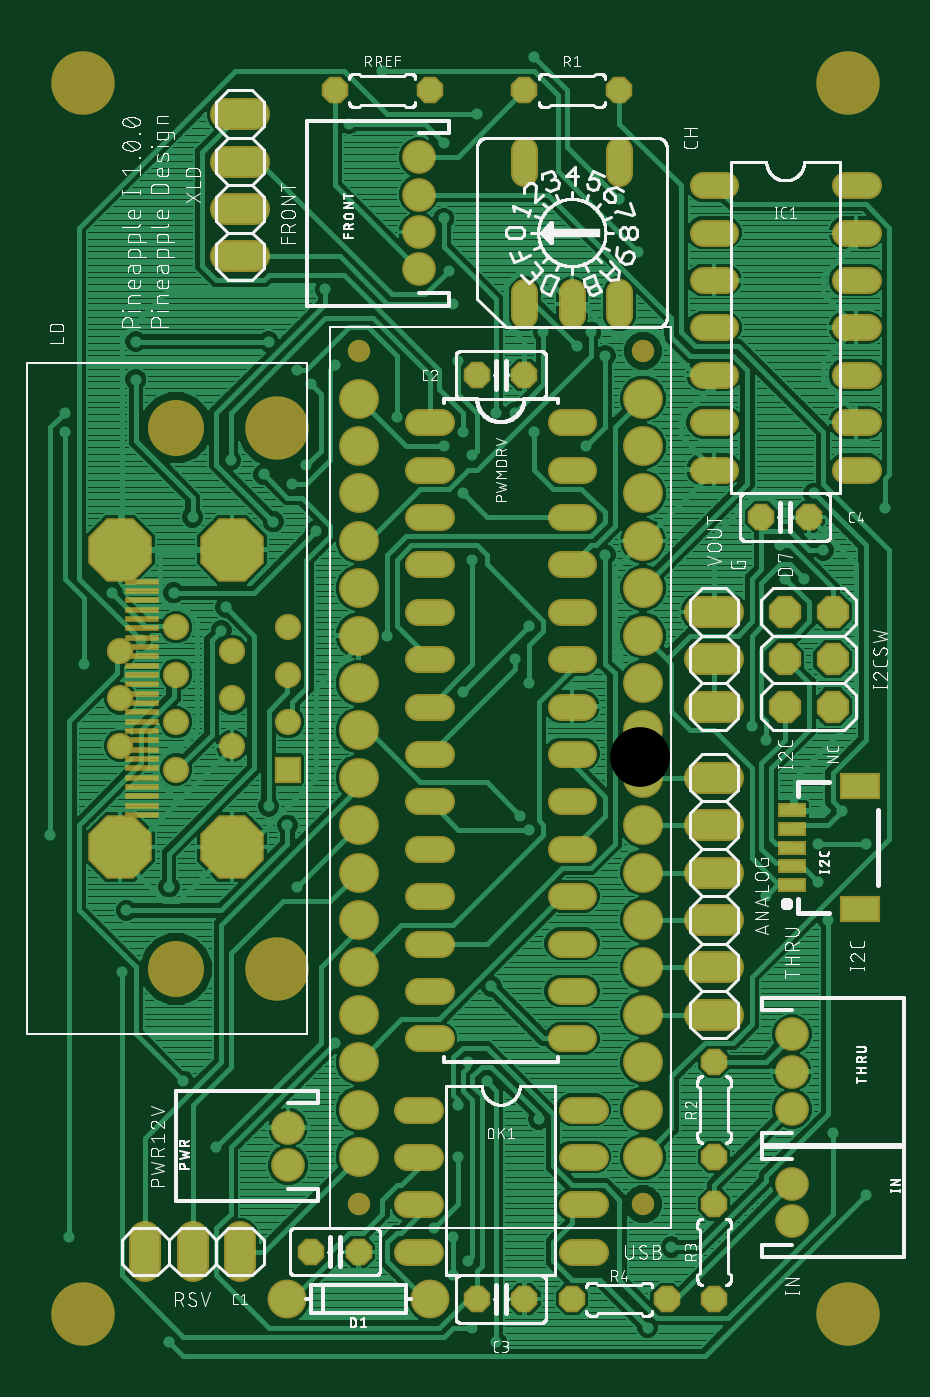
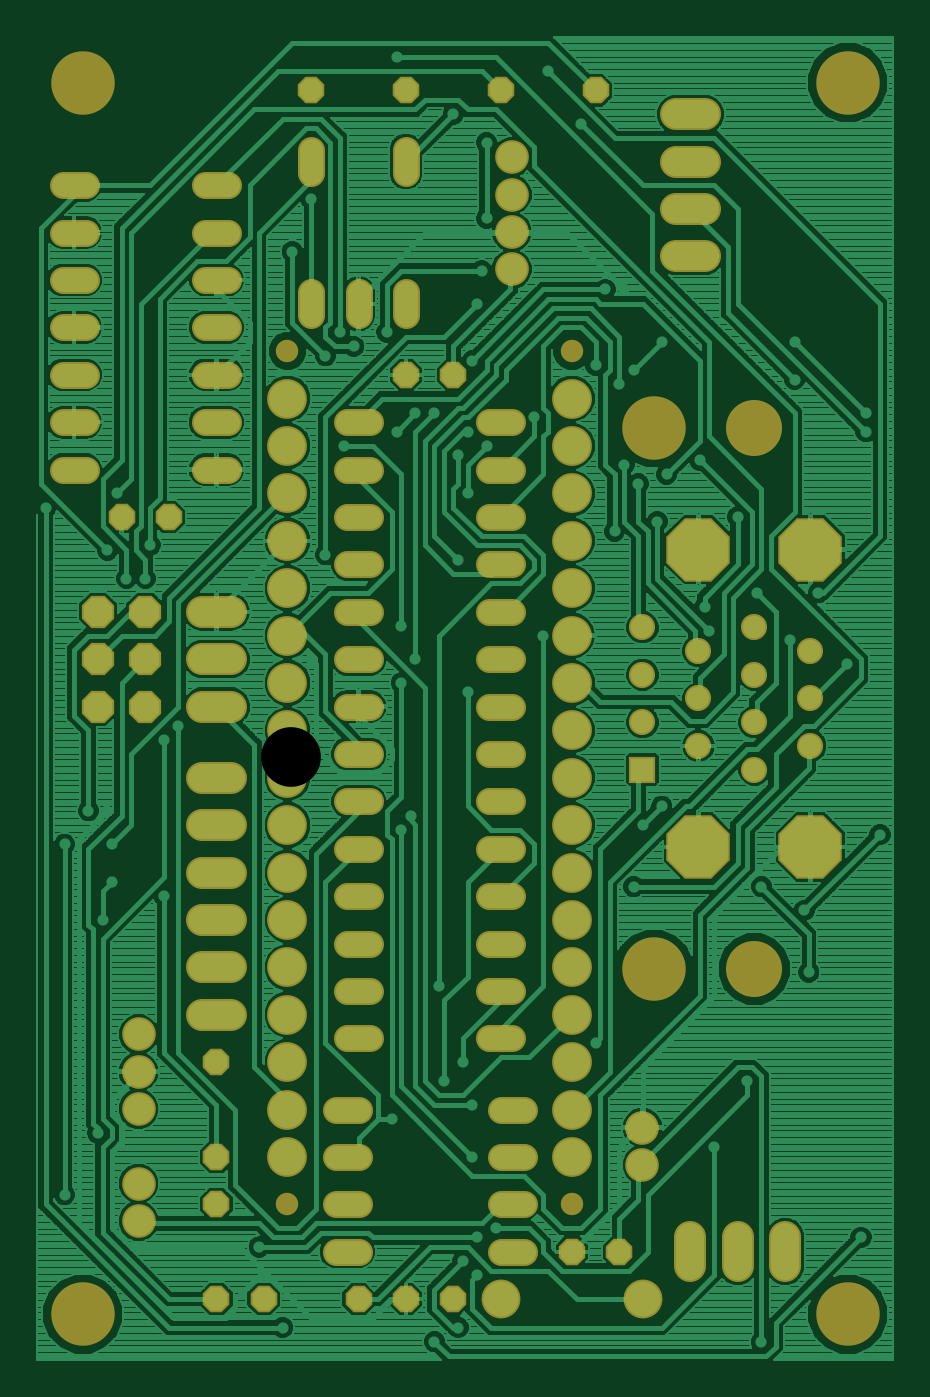
Circuit board: 6 layer files. Board 45.9 x 70.9 mm.
- top_copper: p1-001.cmp (182729 bytes)
- drill: p1-001.drd (4043 bytes)
- top_silk: p1-001.plc (151172 bytes)
- bottom_copper: p1-001.sol (242475 bytes)
- top_mask: p1-001.stc (6297 bytes)
- bottom_mask: p1-001.sts (5511 bytes)

=== top_copper: p1-001.cmp (182729 bytes, source omitted) ===
=== drill: p1-001.drd ===
%
M48
M72
T01C0.01181
T02C0.02756
T03C0.03150
T04C0.03200
T05C0.03543
T06C0.03937
T07C0.04000
T08C0.04331
T09C0.08661
T10C0.11024
T11C0.12598
%
T01
X10250Y29250
X31250Y7250
X41250Y48250
X34250Y62250
X21250Y85250
X22250Y98250
X31250Y103250
X52250Y120250
X56250Y116250
X58250Y103250
X66250Y70250
X92250Y57250
X98250Y62250
X94250Y66250
X99250Y82250
X109250Y54250
X92250Y46250
X87250Y31250
X91250Y29250
X94250Y24250
X91250Y21250
X95250Y10250
X100250Y7250
X132250Y10250
X137250Y27250
X171250Y51250
X178250Y38250
X170250Y96250
X168250Y104250
X168250Y112250
X169250Y119250
X173250Y119250
X178250Y112250
X157250Y101250
X157250Y134250
X154250Y137250
X161250Y168250
X165250Y168250
X169250Y174250
X160250Y175250
X167250Y186250
X182250Y183250
X130250Y237250
X126250Y248250
X120250Y220250
X117250Y217250
X123250Y215250
X110250Y220250
X104250Y203250
X100250Y203250
X93250Y199250
X89250Y196250
X95250Y194250
X93250Y186250
X95250Y172250
X107250Y158250
X104250Y151250
X107250Y146250
X93250Y144250
X77250Y156250
X62250Y178250
X57250Y188250
X60250Y192250
X53250Y180250
X51250Y190250
X44250Y193250
X36250Y181250
X32250Y165250
X25250Y155250
X19250Y165250
X13250Y150250
X6250Y114250
X42250Y157250
X43250Y162250
X61250Y209250
X58250Y212250
X52250Y218250
X60250Y229250
X64250Y229250
X66250Y213250
X79250Y202250
X92250Y214250
X91250Y226250
X90250Y233250
X89250Y244250
X89250Y260250
X96250Y266250
X108250Y278250
X76250Y275250
X69250Y264250
X108250Y199250
X119250Y196250
X123250Y173250
X126250Y151250
X105250Y118250
X107250Y115250
X24250Y210250
X24250Y218250
X9250Y203250
X9250Y199250
T02
X83927Y233533
X83927Y241407
X83927Y249281
X83927Y257156
X162667Y72116
X162667Y64242
X162667Y56368
X162667Y40620
X162667Y32746
X56368Y44557
X56368Y52431
T03
X56368Y127982
X56368Y137982
X56368Y147982
X56368Y157982
X44557Y152982
X44557Y142982
X44557Y132982
X32746Y127982
X32746Y137982
X32746Y147982
X32746Y157982
X20935Y152982
X20935Y142982
X20935Y132982
T04
X86250Y131250
X86250Y121250
X86250Y111250
X86250Y101250
X86250Y91250
X86250Y81250
X86250Y71250
X86250Y56250
X86250Y46250
X86250Y36250
X86250Y26250
X96250Y16250
X106250Y16250
X116250Y16250
X116250Y26250
X116250Y36250
X116250Y46250
X116250Y56250
X116250Y71250
X116250Y81250
X116250Y91250
X116250Y101250
X116250Y111250
X116250Y121250
X116250Y131250
X116250Y141250
X116250Y151250
X116250Y161250
X116250Y171250
X116250Y181250
X116250Y191250
X116250Y201250
X106250Y211250
X96250Y211250
X86250Y201250
X86250Y191250
X86250Y181250
X86250Y171250
X86250Y161250
X86250Y151250
X86250Y141250
X106250Y226250
X116250Y226250
X126250Y226250
X146250Y221250
X146250Y231250
X146250Y241250
X146250Y251250
X126250Y256250
X126250Y271250
X106250Y271250
X106250Y256250
X86250Y271250
X66250Y271250
X146250Y211250
X146250Y201250
X146250Y191250
X156250Y181250
X166250Y181250
X176250Y191250
X176250Y201250
X176250Y211250
X176250Y221250
X176250Y231250
X176250Y241250
X176250Y251250
X146250Y66250
X146250Y46250
X146250Y36250
X146250Y16250
X136250Y16250
X71250Y26250
X61250Y26250
T05
X56250Y16250
X86250Y16250
T06
X71250Y36250
X131250Y36250
X131250Y216250
X71250Y216250
T07
X46250Y236250
X46250Y246250
X46250Y256250
X46250Y266250
X146250Y161250
X146250Y151250
X146250Y141250
X146250Y126250
X146250Y116250
X146250Y106250
X146250Y96250
X146250Y86250
X146250Y76250
X161250Y141250
X161250Y151250
X161250Y161250
X171250Y161250
X171250Y151250
X171250Y141250
X46250Y26250
X36250Y26250
X26250Y26250
T08
X71250Y46250
X71250Y56250
X71250Y66250
X71250Y76250
X71250Y86250
X71250Y96250
X71250Y106250
X71250Y116250
X71250Y126250
X71250Y136250
X71250Y146250
X71250Y156250
X71250Y166250
X71250Y176250
X71250Y186250
X71250Y196250
X71250Y206250
X131250Y206250
X131250Y196250
X131250Y186250
X131250Y176250
X131250Y166250
X131250Y156250
X131250Y146250
X131250Y136250
X131250Y126250
X131250Y116250
X131250Y106250
X131250Y96250
X131250Y86250
X131250Y76250
X131250Y66250
X131250Y56250
X131250Y46250
T09
X44557Y111604
X20935Y111604
X20935Y174360
X44557Y174360
T10
X32746Y200069
X32746Y85896
T11
X13061Y13061
X54006Y85896
X54006Y200069
X13061Y272904
X174478Y272904
X174478Y13061
M30

=== top_silk: p1-001.plc (151172 bytes, source omitted) ===
=== bottom_copper: p1-001.sol (242475 bytes, source omitted) ===
=== top_mask: p1-001.stc (6297 bytes, source omitted) ===
=== bottom_mask: p1-001.sts ===
G75*
%MOIN*%
%OFA0B0*%
%FSLAX25Y25*%
%IPPOS*%
%LPD*%
%AMOC8*
5,1,8,0,0,1.08239X$1,22.5*
%
%ADD10C,0.13398*%
%ADD11C,0.04737*%
%ADD12C,0.05600*%
%ADD13OC8,0.05600*%
%ADD14C,0.08200*%
%ADD15C,0.07099*%
%ADD16R,0.05524X0.05524*%
%ADD17C,0.05524*%
%ADD18OC8,0.13398*%
%ADD19C,0.11824*%
%ADD20C,0.08400*%
%ADD21C,0.06800*%
%ADD22OC8,0.06800*%
D10*
X0013061Y0013061D03*
X0054006Y0085896D03*
X0054006Y0200069D03*
X0013061Y0272904D03*
X0174478Y0272904D03*
X0174478Y0013061D03*
D11*
X0131250Y0036250D03*
X0071250Y0036250D03*
X0071250Y0216250D03*
X0131250Y0216250D03*
D12*
X0126250Y0223850D02*
X0126250Y0228650D01*
X0116250Y0228650D02*
X0116250Y0223850D01*
X0106250Y0223850D02*
X0106250Y0228650D01*
X0106250Y0253850D02*
X0106250Y0258650D01*
X0126250Y0258650D02*
X0126250Y0253850D01*
X0143850Y0251250D02*
X0148650Y0251250D01*
X0148650Y0241250D02*
X0143850Y0241250D01*
X0143850Y0231250D02*
X0148650Y0231250D01*
X0148650Y0221250D02*
X0143850Y0221250D01*
X0143850Y0211250D02*
X0148650Y0211250D01*
X0148650Y0201250D02*
X0143850Y0201250D01*
X0143850Y0191250D02*
X0148650Y0191250D01*
X0173850Y0191250D02*
X0178650Y0191250D01*
X0178650Y0201250D02*
X0173850Y0201250D01*
X0173850Y0211250D02*
X0178650Y0211250D01*
X0178650Y0221250D02*
X0173850Y0221250D01*
X0173850Y0231250D02*
X0178650Y0231250D01*
X0178650Y0241250D02*
X0173850Y0241250D01*
X0173850Y0251250D02*
X0178650Y0251250D01*
X0118650Y0201250D02*
X0113850Y0201250D01*
X0113850Y0191250D02*
X0118650Y0191250D01*
X0118650Y0181250D02*
X0113850Y0181250D01*
X0113850Y0171250D02*
X0118650Y0171250D01*
X0118650Y0161250D02*
X0113850Y0161250D01*
X0113850Y0151250D02*
X0118650Y0151250D01*
X0118650Y0141250D02*
X0113850Y0141250D01*
X0113850Y0131250D02*
X0118650Y0131250D01*
X0118650Y0121250D02*
X0113850Y0121250D01*
X0113850Y0111250D02*
X0118650Y0111250D01*
X0118650Y0101250D02*
X0113850Y0101250D01*
X0113850Y0091250D02*
X0118650Y0091250D01*
X0118650Y0081250D02*
X0113850Y0081250D01*
X0113850Y0071250D02*
X0118650Y0071250D01*
X0116250Y0056250D02*
X0121050Y0056250D01*
X0121050Y0046250D02*
X0116250Y0046250D01*
X0116250Y0036250D02*
X0121050Y0036250D01*
X0121050Y0026250D02*
X0116250Y0026250D01*
X0088650Y0071250D02*
X0083850Y0071250D01*
X0083850Y0081250D02*
X0088650Y0081250D01*
X0088650Y0091250D02*
X0083850Y0091250D01*
X0083850Y0101250D02*
X0088650Y0101250D01*
X0088650Y0111250D02*
X0083850Y0111250D01*
X0083850Y0121250D02*
X0088650Y0121250D01*
X0088650Y0131250D02*
X0083850Y0131250D01*
X0083850Y0141250D02*
X0088650Y0141250D01*
X0088650Y0151250D02*
X0083850Y0151250D01*
X0083850Y0161250D02*
X0088650Y0161250D01*
X0088650Y0171250D02*
X0083850Y0171250D01*
X0083850Y0181250D02*
X0088650Y0181250D01*
X0088650Y0191250D02*
X0083850Y0191250D01*
X0083850Y0201250D02*
X0088650Y0201250D01*
X0086250Y0056250D02*
X0081450Y0056250D01*
X0081450Y0046250D02*
X0086250Y0046250D01*
X0086250Y0036250D02*
X0081450Y0036250D01*
X0081450Y0026250D02*
X0086250Y0026250D01*
D13*
X0096250Y0016250D03*
X0106250Y0016250D03*
X0116250Y0016250D03*
X0136250Y0016250D03*
X0146250Y0016250D03*
X0146250Y0036250D03*
X0146250Y0046250D03*
X0146250Y0066250D03*
X0071250Y0026250D03*
X0061250Y0026250D03*
X0156250Y0181250D03*
X0166250Y0181250D03*
X0126250Y0271250D03*
X0106250Y0271250D03*
X0086250Y0271250D03*
X0066250Y0271250D03*
X0096250Y0211250D03*
X0106250Y0211250D03*
D14*
X0086250Y0016250D03*
X0056250Y0016250D03*
D15*
X0056368Y0044557D03*
X0056368Y0052431D03*
X0162667Y0056368D03*
X0162667Y0064242D03*
X0162667Y0072116D03*
X0162667Y0040620D03*
X0162667Y0032746D03*
X0083927Y0233533D03*
X0083927Y0241407D03*
X0083927Y0249281D03*
X0083927Y0257156D03*
D16*
X0056368Y0127982D03*
D17*
X0056368Y0137982D03*
X0056368Y0147982D03*
X0056368Y0157982D03*
X0044557Y0152982D03*
X0044557Y0142982D03*
X0044557Y0132982D03*
X0032746Y0127982D03*
X0032746Y0137982D03*
X0032746Y0147982D03*
X0032746Y0157982D03*
X0020935Y0152982D03*
X0020935Y0142982D03*
X0020935Y0132982D03*
D18*
X0020935Y0111604D03*
X0044557Y0111604D03*
X0044557Y0174360D03*
X0020935Y0174360D03*
D19*
X0032746Y0200069D03*
X0032746Y0085896D03*
D20*
X0071250Y0086250D03*
X0071250Y0096250D03*
X0071250Y0106250D03*
X0071250Y0116250D03*
X0071250Y0126250D03*
X0071250Y0136250D03*
X0071250Y0146250D03*
X0071250Y0156250D03*
X0071250Y0166250D03*
X0071250Y0176250D03*
X0071250Y0186250D03*
X0071250Y0196250D03*
X0071250Y0206250D03*
X0131250Y0206250D03*
X0131250Y0196250D03*
X0131250Y0186250D03*
X0131250Y0176250D03*
X0131250Y0166250D03*
X0131250Y0156250D03*
X0131250Y0146250D03*
X0131250Y0136250D03*
X0131250Y0126250D03*
X0131250Y0116250D03*
X0131250Y0106250D03*
X0131250Y0096250D03*
X0131250Y0086250D03*
X0131250Y0076250D03*
X0131250Y0066250D03*
X0131250Y0056250D03*
X0131250Y0046250D03*
X0071250Y0046250D03*
X0071250Y0056250D03*
X0071250Y0066250D03*
X0071250Y0076250D03*
D21*
X0046250Y0029250D02*
X0046250Y0023250D01*
X0036250Y0023250D02*
X0036250Y0029250D01*
X0026250Y0029250D02*
X0026250Y0023250D01*
X0143250Y0076250D02*
X0149250Y0076250D01*
X0149250Y0086250D02*
X0143250Y0086250D01*
X0143250Y0096250D02*
X0149250Y0096250D01*
X0149250Y0106250D02*
X0143250Y0106250D01*
X0143250Y0116250D02*
X0149250Y0116250D01*
X0149250Y0126250D02*
X0143250Y0126250D01*
X0143250Y0141250D02*
X0149250Y0141250D01*
X0149250Y0151250D02*
X0143250Y0151250D01*
X0143250Y0161250D02*
X0149250Y0161250D01*
X0049250Y0236250D02*
X0043250Y0236250D01*
X0043250Y0246250D02*
X0049250Y0246250D01*
X0049250Y0256250D02*
X0043250Y0256250D01*
X0043250Y0266250D02*
X0049250Y0266250D01*
D22*
X0161250Y0161250D03*
X0161250Y0151250D03*
X0161250Y0141250D03*
X0171250Y0141250D03*
X0171250Y0151250D03*
X0171250Y0161250D03*
M02*
